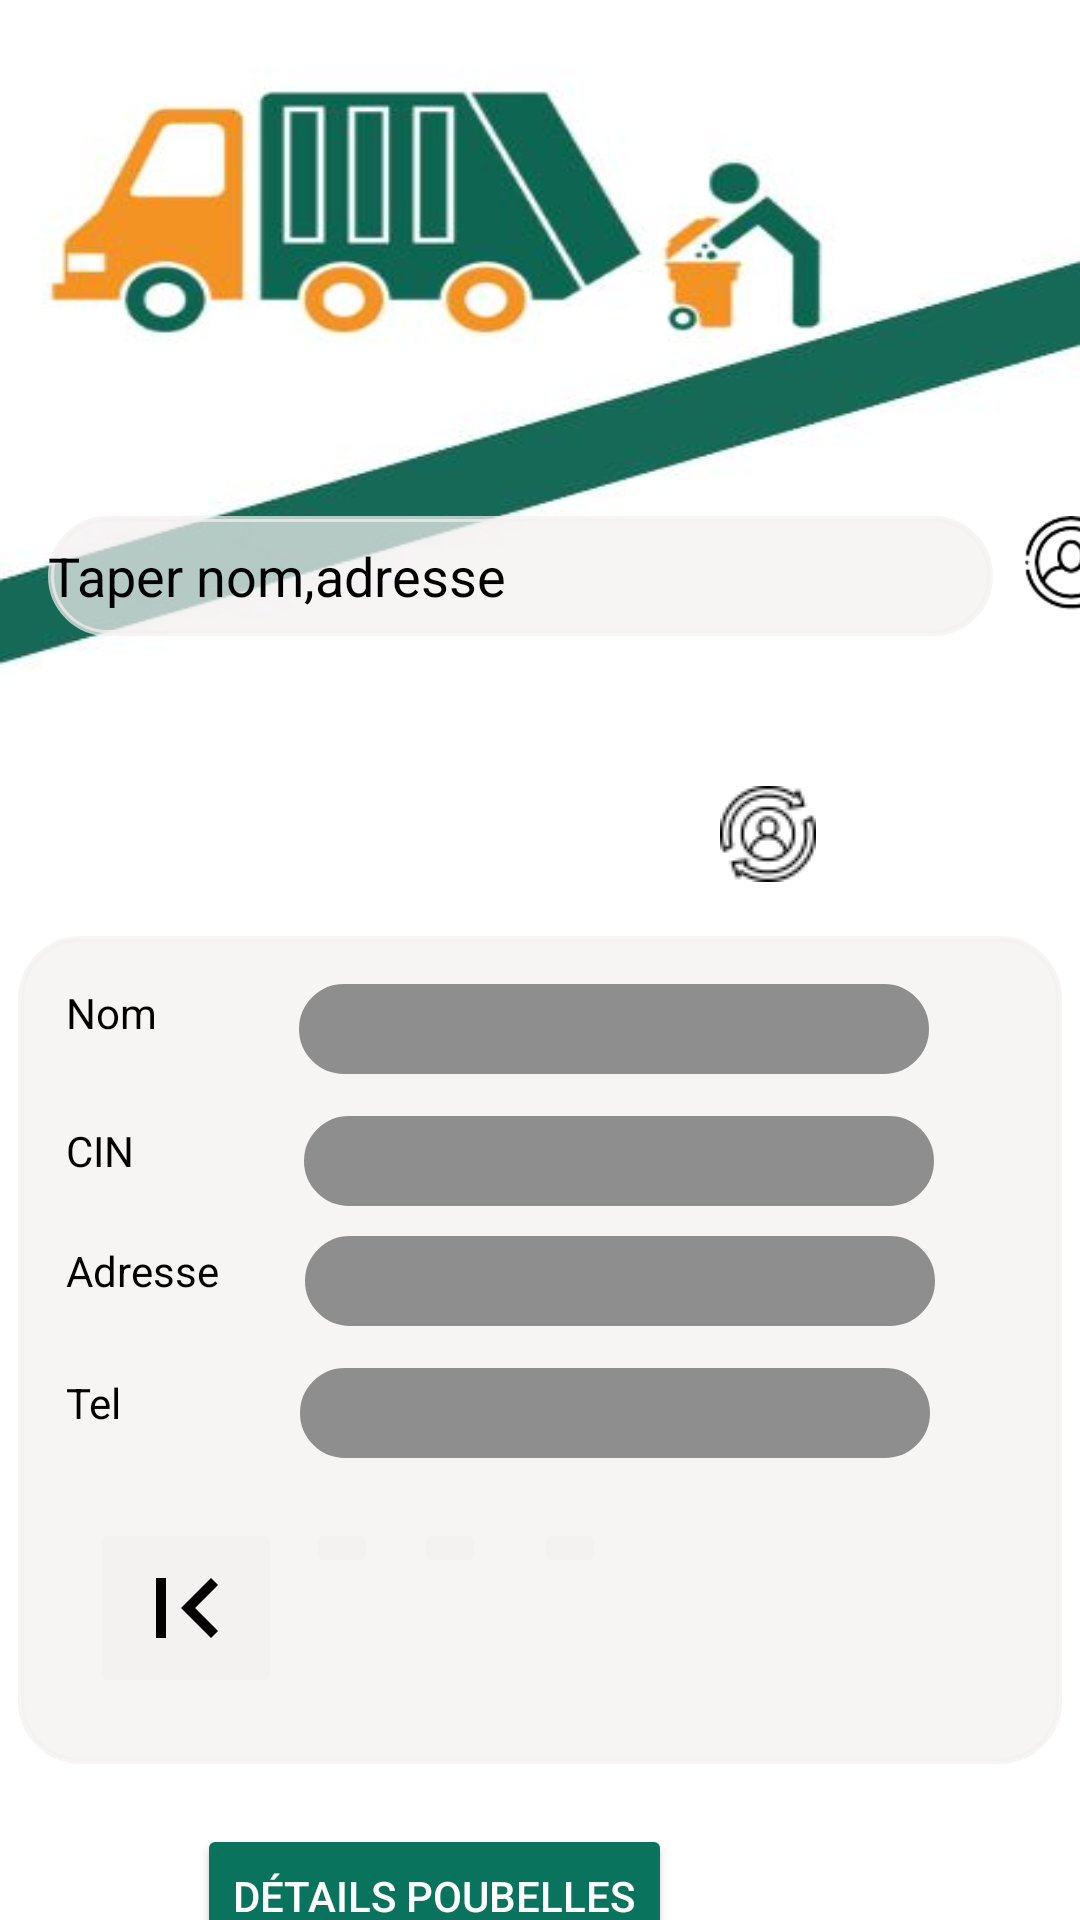

Reconstruct the res/layout file that produces this screen, plus the resources it refers to.
<!-- AndroidManifest.xml: application theme Theme.Design.NoActionBar -->
<!-- res/layout/activity_eboueur.xml -->
<?xml version="1.0" encoding="utf-8"?>
<androidx.constraintlayout.widget.ConstraintLayout xmlns:android="http://schemas.android.com/apk/res/android"
    xmlns:app="http://schemas.android.com/apk/res-auto"
    xmlns:tools="http://schemas.android.com/tools"
    android:layout_width="match_parent"
    android:layout_height="match_parent"
    android:background="@drawable/back"
    tools:context=".EboueurActivity">


    <androidx.constraintlayout.widget.ConstraintLayout
        android:id="@+id/constraintLayout"
        android:layout_width="348dp"
        android:layout_height="276dp"
        android:layout_marginTop="312dp"
        android:background="@drawable/forme2"
        android:backgroundTint="@color/transgris"
        app:layout_constraintEnd_toEndOf="parent"
        app:layout_constraintHorizontal_bias="0.492"
        app:layout_constraintStart_toStartOf="parent"
        app:layout_constraintTop_toTopOf="parent">

        <EditText
            android:id="@+id/Ednom"
            android:layout_width="wrap_content"
            android:layout_height="30dp"
            android:layout_marginTop="16dp"

            android:layout_marginEnd="4dp"
            android:background="@drawable/forme2"
            android:color="#000000"
            android:ems="10"
            android:text=""
            android:textColor="@color/white"
            app:layout_constraintEnd_toEndOf="parent"
            app:layout_constraintStart_toEndOf="@+id/txtNomEb"
            app:layout_constraintTop_toTopOf="parent" />

        <EditText
            android:id="@+id/Edprenom"
            android:layout_width="wrap_content"
            android:layout_height="30dp"
            android:layout_marginTop="60dp"

            android:layout_marginEnd="4dp"
            android:background="@drawable/forme2"
            android:color="#000000"
            android:ems="10"
            android:text=""
            android:textColor="@color/white"
            app:layout_constraintEnd_toEndOf="parent"
            app:layout_constraintHorizontal_bias="0.594"
            app:layout_constraintStart_toEndOf="@+id/txtPrenomEb"
            app:layout_constraintTop_toTopOf="parent" />

        <EditText
            android:id="@+id/Edadresse"
            android:layout_width="wrap_content"
            android:layout_height="30dp"
            android:layout_marginTop="100dp"

            android:layout_marginEnd="32dp"
            android:background="@drawable/forme2"
            android:color="#000000"
            android:ems="10"
            android:text=""
            android:textColor="@color/white"
            app:layout_constraintEnd_toEndOf="parent"
            app:layout_constraintHorizontal_bias="0.714"
            app:layout_constraintStart_toEndOf="@+id/txtAdressEb"
            app:layout_constraintTop_toTopOf="parent" />

        <EditText
            android:id="@+id/Edtel"
            android:layout_width="wrap_content"
            android:layout_height="30dp"
            android:layout_marginTop="144dp"

            android:layout_marginEnd="32dp"
            android:background="@drawable/forme2"
            android:color="#000000"
            android:ems="10"
            android:text=""
            android:textColor="@color/white"
            app:layout_constraintEnd_toEndOf="parent"
            app:layout_constraintHorizontal_bias="0.866"
            app:layout_constraintStart_toStartOf="@id/txtTelEb"
            app:layout_constraintTop_toTopOf="parent" />

        <TextView
            android:id="@+id/txtTelEb"
            android:layout_width="75dp"
            android:layout_height="16dp"
            android:layout_marginStart="16dp"
            android:layout_marginTop="16dp"
            android:text="Tel"
            android:textColor="@color/black"
            app:layout_constraintStart_toStartOf="parent"
            app:layout_constraintTop_toBottomOf="@+id/Edadresse" />

        <TextView
            android:id="@+id/txtAdressEb"
            android:layout_width="wrap_content"
            android:layout_height="wrap_content"
            android:layout_marginStart="16dp"
            android:layout_marginTop="12dp"
            android:text="Adresse "
            android:textColor="@color/black"
            app:layout_constraintStart_toStartOf="parent"
            app:layout_constraintTop_toBottomOf="@+id/Edprenom" />

        <TextView
            android:id="@+id/txtPrenomEb"
            android:layout_width="wrap_content"
            android:layout_height="wrap_content"
            android:layout_marginStart="16dp"
            android:layout_marginTop="16dp"
            android:text="CIN"
            android:textColor="@color/black"
            app:layout_constraintStart_toStartOf="parent"
            app:layout_constraintTop_toBottomOf="@+id/Ednom" />

        <TextView
            android:id="@+id/txtNomEb"
            android:layout_width="wrap_content"
            android:layout_height="wrap_content"
            android:layout_marginStart="16dp"
            android:layout_marginTop="16dp"
            android:text="Nom  "
            android:textColor="@color/black"
            app:layout_constraintStart_toStartOf="parent"
            app:layout_constraintTop_toTopOf="@id/constraintLayout" />

        <ImageButton
            android:id="@+id/first"
            android:layout_width="wrap_content"
            android:layout_height="wrap_content"
            android:layout_marginStart="24dp"
            android:layout_marginTop="20dp"
            android:backgroundTint="@color/transgris"
            android:src="@drawable/ic_first_24"
            app:layout_constraintStart_toStartOf="parent"
            app:layout_constraintTop_toBottomOf="@+id/Edtel" />

        <ImageButton
            android:id="@+id/previous"
            android:layout_width="wrap_content"
            android:layout_height="wrap_content"

            android:layout_marginStart="8dp"
            android:layout_marginTop="20dp"
            android:backgroundTint="@color/transgris"
            app:layout_constraintStart_toEndOf="@+id/first"
            app:layout_constraintTop_toBottomOf="@+id/Edtel"
            app:srcCompat="@drawable/ic_left_24" />

        <ImageButton
            android:id="@+id/next"
            android:layout_width="wrap_content"
            android:layout_height="wrap_content"

            android:layout_marginStart="12dp"
            android:layout_marginTop="20dp"
            android:backgroundTint="@color/transgris"
            app:layout_constraintStart_toEndOf="@+id/previous"
            app:layout_constraintTop_toBottomOf="@+id/Edtel"
            app:srcCompat="@drawable/ic_baseline_arrow_right_24" />

        <ImageButton
            android:id="@+id/last"
            android:layout_width="wrap_content"
            android:layout_height="wrap_content"

            android:layout_marginStart="16dp"
            android:layout_marginTop="20dp"
            android:backgroundTint="@color/transgris"
            app:layout_constraintStart_toEndOf="@+id/next"
            app:layout_constraintTop_toBottomOf="@+id/Edtel"
            app:srcCompat="@drawable/ic_last_24" />
    </androidx.constraintlayout.widget.ConstraintLayout>


    <EditText
        android:id="@+id/EdsearchEb"
        android:layout_width="wrap_content"
        android:layout_height="40dp"
        android:layout_marginLeft="16dp"
        android:layout_marginTop="172dp"
        android:background="@drawable/forme2"
        android:backgroundTint="@color/transgris"
        android:ems="15"
        android:hint="Taper nom,adresse "
        android:textColorHint="#000"
        app:layout_constraintLeft_toLeftOf="parent"
        app:layout_constraintTop_toTopOf="parent" />

    <ImageView
        android:id="@+id/searchEb"
        android:layout_width="58dp"
        android:layout_height="37dp"

        android:layout_marginTop="172dp"
        android:src="@drawable/search"
        app:layout_constraintStart_toEndOf="@+id/EdsearchEb"
        app:layout_constraintTop_toTopOf="parent" />

    <ImageButton
        android:id="@+id/updateEb"
        android:layout_width="wrap_content"
        android:layout_height="wrap_content"

        android:layout_marginTop="252dp"

        android:backgroundTint="#ffff"
        android:src="@drawable/updateperson"
        app:layout_constraintStart_toEndOf="@+id/addEb"
        app:layout_constraintTop_toTopOf="parent" />

    <Button
        android:id="@+id/saveEb"
        android:layout_width="wrap_content"
        android:layout_height="wrap_content"
        android:layout_marginStart="32dp"
        android:layout_marginTop="20dp"
        android:backgroundTint="#0A735E"
        android:ems="10"
        android:text="save"
        android:textColor="@color/white"
        android:visibility="invisible"
        app:layout_constraintStart_toStartOf="parent"
        app:layout_constraintTop_toBottomOf="@+id/constraintLayout" />

    <Button
        android:id="@+id/cancelEb"
        android:layout_width="wrap_content"
        android:layout_height="wrap_content"
        android:layout_marginStart="20dp"
        android:layout_marginTop="20dp"
        android:backgroundTint="#0A735E"
        android:ems="10"
        android:text="cancel"
        android:textColor="@color/white"
        android:visibility="invisible"
        app:layout_constraintStart_toEndOf="@+id/saveEb"
        app:layout_constraintTop_toBottomOf="@+id/constraintLayout" />

    <ImageButton
        android:id="@+id/deleteEb"
        android:layout_width="wrap_content"
        android:layout_height="wrap_content"
        android:layout_marginTop="252dp"
        android:backgroundTint="#ffff"
        android:src="@drawable/deleteperson"
        app:layout_constraintStart_toEndOf="@+id/updateEb"
        app:layout_constraintTop_toTopOf="parent" />

    <ImageButton
        android:id="@+id/addEb"
        android:layout_width="wrap_content"
        android:layout_height="wrap_content"
        android:layout_marginStart="204dp"
        android:layout_marginTop="252dp"

        android:backgroundTint="#ffff"
        android:src="@drawable/addperson"
        app:layout_constraintStart_toStartOf="parent"
        app:layout_constraintTop_toTopOf="parent" />

    <Button
        android:id="@+id/btnDetailP"
        android:layout_width="wrap_content"
        android:layout_height="wrap_content"
        android:layout_marginTop="20dp"
        android:layout_marginEnd="136dp"
        android:backgroundTint="#0A735E"
        android:text="Détails poubelles"
        android:textColor="@color/white"
        app:layout_constraintEnd_toEndOf="parent"
        app:layout_constraintTop_toBottomOf="@+id/constraintLayout" />

    <TextView
        android:id="@+id/txtid"
        android:layout_width="wrap_content"
        android:layout_height="wrap_content"
        android:layout_marginTop="12dp"
        android:text=""
        android:visibility="invisible"
        app:layout_constraintEnd_toEndOf="parent"
        app:layout_constraintTop_toBottomOf="@+id/constraintLayout" />


</androidx.constraintlayout.widget.ConstraintLayout>
<!-- resources referenced by this layout -->
<resources>
  <color name="black">#FF000000</color>
  <color name="transgris">#B7F4F0F0</color>
  <color name="white">#FFFFFFFF</color>
  <!-- drawable back: jpg bitmap (drawable, 18853 bytes) -->
  <!-- drawable forme2 (drawable) -->
  <?xml version="1.0" encoding="utf-8"?>
  
  <shape xmlns:android="http://schemas.android.com/apk/res/android">
      <stroke android:color="#8f8e8e"/>
      <stroke android:width="2dp"/>
      <solid android:color="#8f8e8e"/>
      <corners android:radius="20dp"/>
  
  </shape>
  <!-- drawable ic_baseline_arrow_right_24 (drawable) -->
  <vector android:autoMirrored="true" android:height="40dp"
      android:tint="#000" android:viewportHeight="24"
      android:viewportWidth="24" android:width="40dp" xmlns:android="http://schemas.android.com/apk/res/android">
      <path android:fillColor="@android:color/white" android:pathData="M10,17l5,-5 -5,-5v10z"/>
  </vector>
  <!-- drawable ic_first_24 (drawable) -->
  <vector android:height="40dp" android:tint="#000"
      android:viewportHeight="24" android:viewportWidth="24"
      android:width="40dp" xmlns:android="http://schemas.android.com/apk/res/android">
      <path android:fillColor="@android:color/white" android:pathData="M18.41,16.59L13.82,12l4.59,-4.59L17,6l-6,6 6,6zM6,6h2v12H6z"/>
  </vector>
  <!-- drawable ic_last_24 (drawable) -->
  <vector android:height="40dp" android:tint="#000"
      android:viewportHeight="24" android:viewportWidth="24"
      android:width="40dp" xmlns:android="http://schemas.android.com/apk/res/android">
      <path android:fillColor="@android:color/white" android:pathData="M5.59,7.41L10.18,12l-4.59,4.59L7,18l6,-6 -6,-6zM16,6h2v12h-2z"/>
  </vector>
  <!-- drawable ic_left_24 (drawable) -->
  <vector android:autoMirrored="true" android:height="40dp"
      android:tint="#000" android:viewportHeight="24"
      android:viewportWidth="24" android:width="40dp" xmlns:android="http://schemas.android.com/apk/res/android">
      <path android:fillColor="@android:color/white" android:pathData="M14,7l-5,5 5,5V7z"/>
  </vector>
  <!-- drawable search: png bitmap (drawable, 3849 bytes) -->
  <!-- drawable updateperson: png bitmap (drawable, 1288 bytes) -->
</resources>
